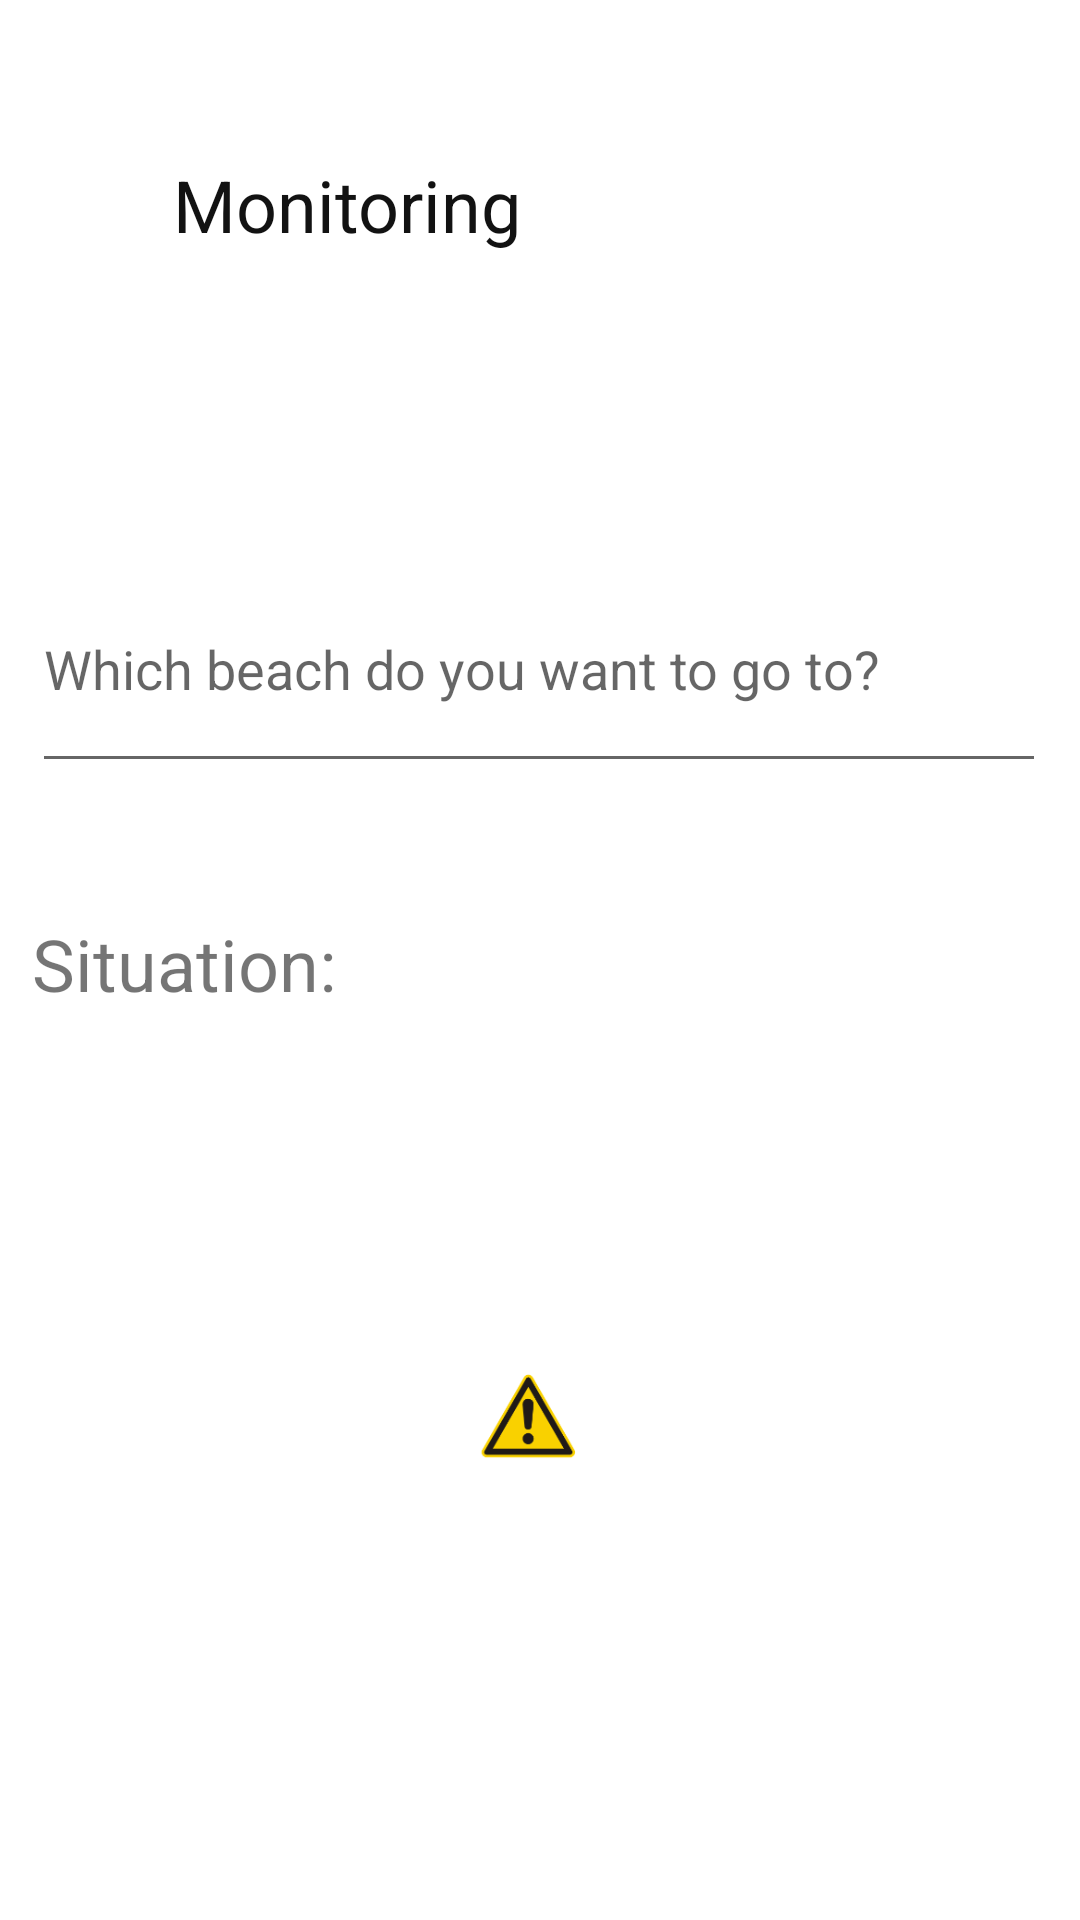

This screen was rendered from an Android layout file. Write that file and the resources it references.
<!-- AndroidManifest.xml: application theme Theme.EmpregauEu -->
<!-- res/layout/activity_tela3.xml -->
<?xml version="1.0" encoding="utf-8"?>
<androidx.constraintlayout.widget.ConstraintLayout xmlns:android="http://schemas.android.com/apk/res/android"
    xmlns:app="http://schemas.android.com/apk/res-auto"
    xmlns:tools="http://schemas.android.com/tools"
    android:layout_width="match_parent"
    android:layout_height="match_parent"
    tools:context=".Tela3Activity">

    <TextView
        android:id="@+id/textView2"
        android:layout_width="244dp"
        android:layout_height="62dp"
        android:layout_marginTop="52dp"
        android:text="@string/monitoramento"
        android:textColor="#121212"
        android:textSize="24sp"
        app:layout_constraintEnd_toEndOf="parent"
        app:layout_constraintHorizontal_bias="0.497"
        app:layout_constraintStart_toStartOf="parent"
        app:layout_constraintTop_toTopOf="parent" />

    <EditText
        android:id="@+id/editTextTextPersonName"
        android:layout_width="338dp"
        android:layout_height="79dp"
        android:layout_marginTop="68dp"
        android:ems="10"
        android:hint="@string/praia"
        android:inputType="textPersonName"
        app:layout_constraintEnd_toEndOf="@+id/textView2"
        app:layout_constraintStart_toStartOf="@+id/textView2"
        app:layout_constraintTop_toBottomOf="@+id/textView2" />

    <TextView
        android:id="@+id/textView3"
        android:layout_width="164dp"
        android:layout_height="55dp"
        android:layout_marginTop="44dp"
        android:text="@string/situacao"
        android:textSize="24sp"
        app:layout_constraintEnd_toEndOf="@+id/editTextTextPersonName"
        app:layout_constraintHorizontal_bias="0.0"
        app:layout_constraintStart_toStartOf="@+id/editTextTextPersonName"
        app:layout_constraintTop_toBottomOf="@+id/editTextTextPersonName" />

    <ImageView
        android:id="@+id/imageView3"
        android:layout_width="154dp"
        android:layout_height="183dp"
        android:layout_marginTop="124dp"
        app:layout_constraintEnd_toEndOf="@+id/editTextTextPersonName"
        app:layout_constraintStart_toStartOf="@+id/textView3"
        app:layout_constraintTop_toBottomOf="@+id/editTextTextPersonName"
        app:srcCompat="@drawable/img2" />
</androidx.constraintlayout.widget.ConstraintLayout>
<!-- resources referenced by this layout -->
<resources>
  <!-- drawable img2: png bitmap (drawable, 7622 bytes) -->
  <string name="monitoramento">Monitoring</string>
  <string name="praia">Which beach do you want to go to?</string>
  <string name="situacao">Situation:</string>
  <style name="Theme.EmpregauEu" parent="Theme.MaterialComponents.DayNight.DarkActionBar">
          
          <item name="colorPrimary">@color/purple_500</item>
          <item name="colorPrimaryVariant">@color/purple_700</item>
          <item name="colorOnPrimary">@color/white</item>
          
          <item name="colorSecondary">@color/teal_200</item>
          <item name="colorSecondaryVariant">@color/teal_700</item>
          <item name="colorOnSecondary">@color/black</item>
          
          <item name="android:statusBarColor">?attr/colorPrimaryVariant</item>
          
      </style>
  <!-- not gathered from this repository: default colours our renderer supplied (Android Studio template values) -->
  <color name="purple_500">#FF6200EE</color>
  <color name="purple_700">#FF3700B3</color>
  <color name="teal_200">#FF03DAC5</color>
  <color name="teal_700">#FF018786</color>
  <color name="black">#FF000000</color>
  <color name="white">#FFFFFFFF</color>
</resources>
